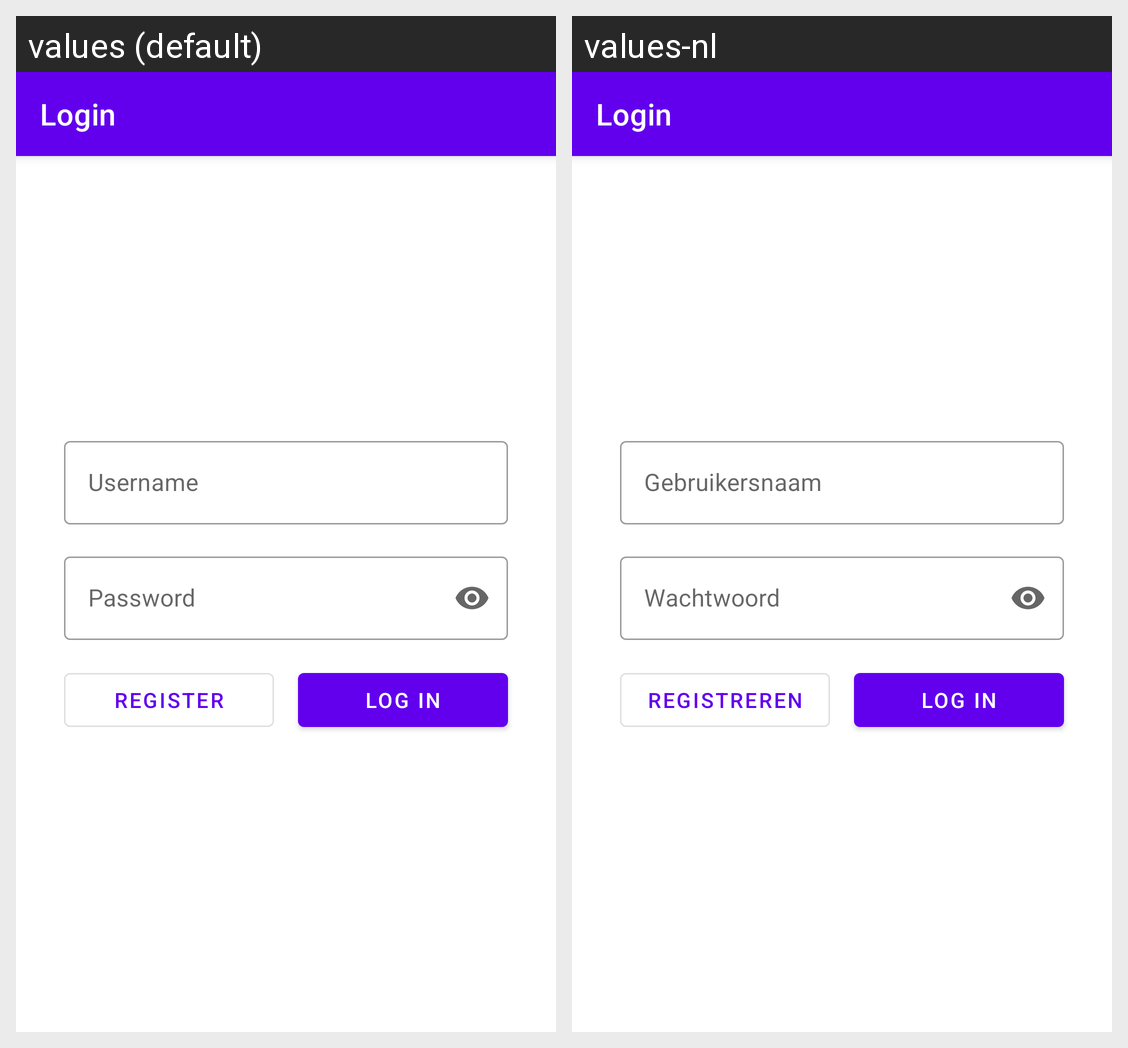

Strings drawn on this Android screen and how each of the app's shown locales translates them:
Android screen res/layout/activity_authentication.xml rendered under 2 locales, left to right: values (default), values-nl. Device: Nexus 5 (rendered at 1080×1920; each locale shown at half size, 540×960, under a caption strip naming it); theme Theme.MaterialComponents.DayNight.NoActionBar.
Strings drawn on this screen, with the default value and each locale's value (text and hints the layout hard-codes, and strings that could not be matched under every locale, appear in the picture but are not listed):

login
  values: Login
  values-nl: Login

username
  values: Username
  values-nl: Gebruikersnaam

password
  values: Password
  values-nl: Wachtwoord

log_in
  values: Log in
  values-nl: Log in

register
  values: Register
  values-nl: Registreren
